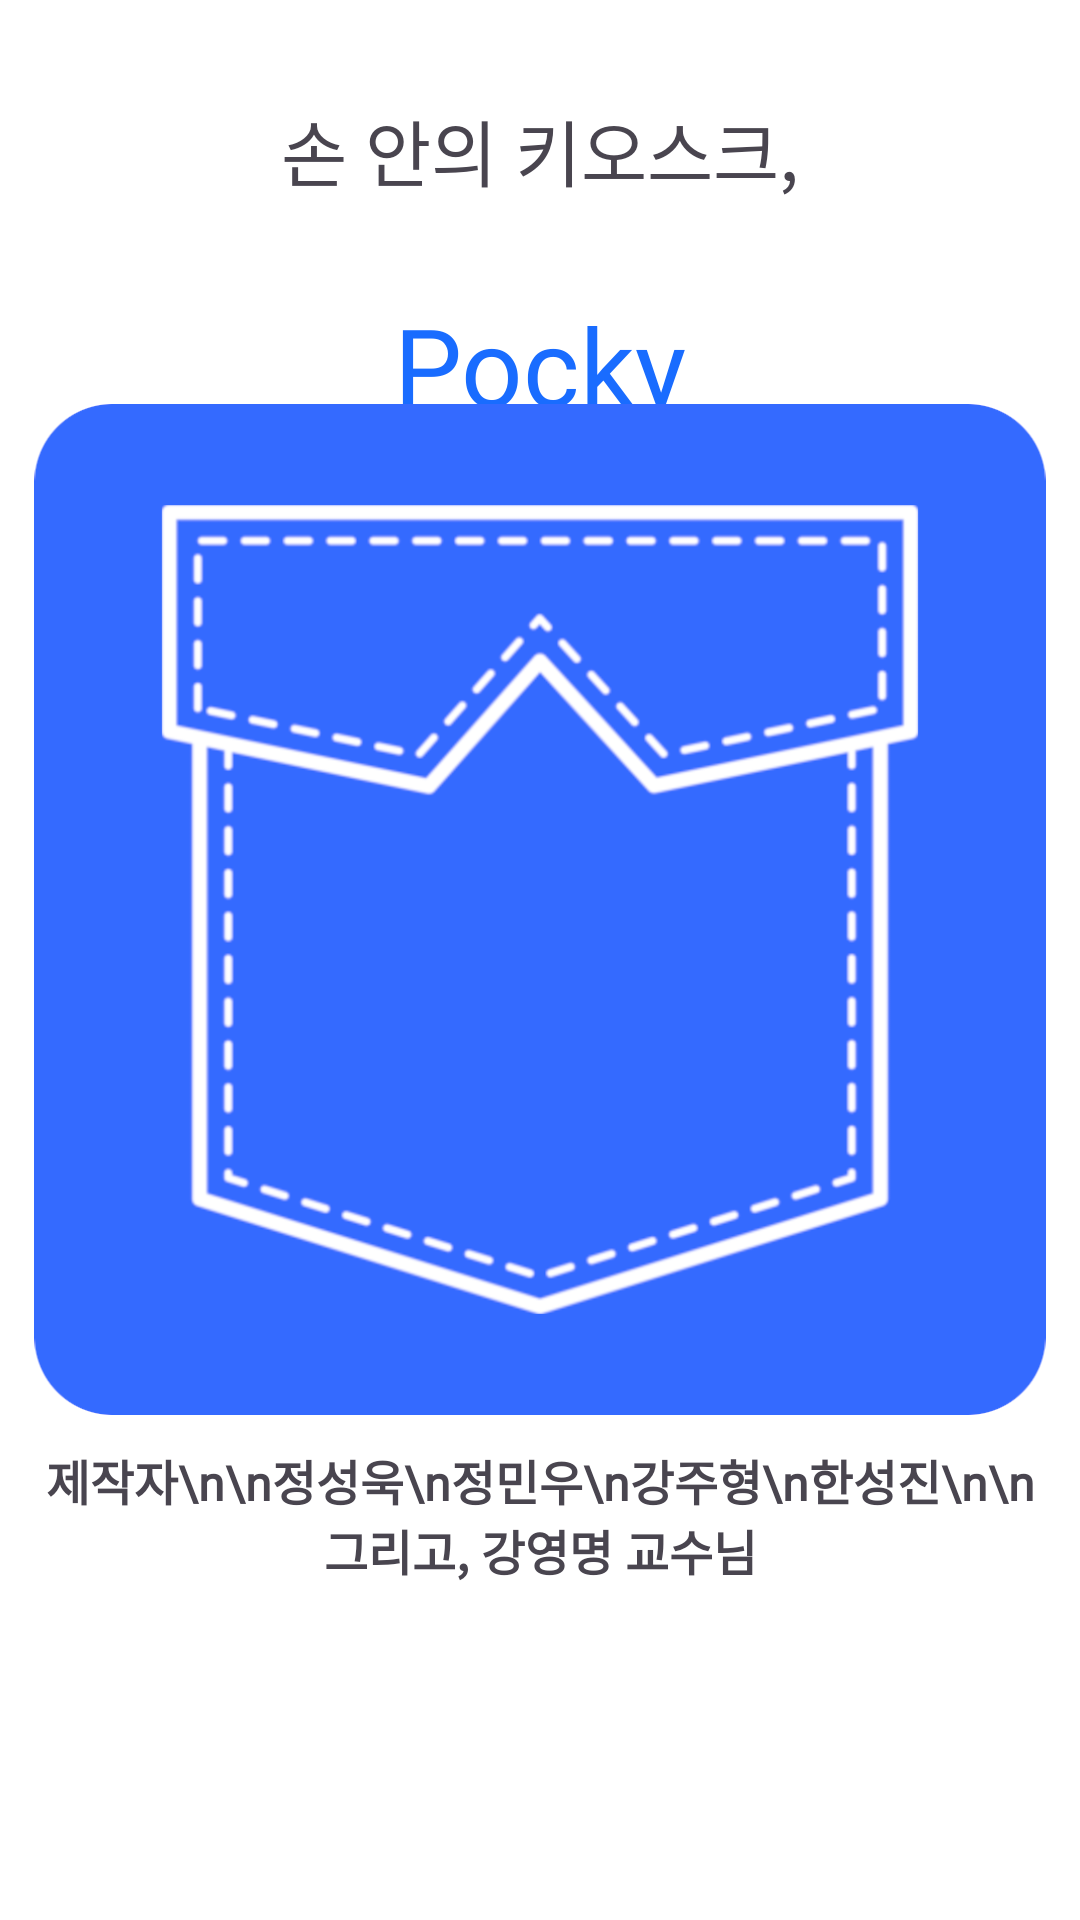

Produce the Android XML layout that renders to this screen, including the resource entries it uses.
<!-- AndroidManifest.xml: application theme Theme.Pocky -->
<!-- res/layout/fragment_more.xml -->
<?xml version="1.0" encoding="utf-8"?>
<androidx.constraintlayout.widget.ConstraintLayout xmlns:android="http://schemas.android.com/apk/res/android"
    xmlns:app="http://schemas.android.com/apk/res-auto"
    android:layout_width="match_parent"
    android:background="@color/white"
    android:layout_height="match_parent"
    android:layout_margin="10dp">

    <LinearLayout
        android:id="@+id/moreTopTextBox"
        android:layout_width="match_parent"
        android:layout_height="0dp"
        android:orientation="vertical"
        android:weightSum="2"
        app:layout_constraintBottom_toTopOf="@id/moreLogo"
        app:layout_constraintEnd_toEndOf="parent"
        app:layout_constraintStart_toStartOf="parent"
        app:layout_constraintTop_toTopOf="parent"
        app:layout_constraintVertical_weight="0.2">

        <TextView
            android:id="@+id/moreTopText"
            android:layout_width="match_parent"
            android:layout_height="0dp"
            android:layout_weight="1"
            android:textSize="24dp"
            android:fontFamily="@font/nanumbarungothicbold"
            android:gravity="center|bottom"
            android:text="손 안의 키오스크," />

        <TextView
            android:id="@+id/moreTopText2"
            android:layout_width="match_parent"
            android:layout_height="0dp"
            android:layout_weight="1"
            android:textSize="36dp"
            android:paddingTop="30dp"
            android:textColor="@color/signature"
            android:fontFamily="@font/nanumbarungothicbold"
            android:gravity="center|top"
            android:text="Pocky" />

    </LinearLayout>

    <ImageView
        android:id="@+id/moreLogo"
        android:layout_width="match_parent"
        android:layout_height="0dp"
        android:src="@drawable/pocki_icon"
        app:layout_constraintBottom_toTopOf="@id/moreText"
        app:layout_constraintEnd_toEndOf="parent"
        app:layout_constraintStart_toStartOf="parent"
        app:layout_constraintTop_toBottomOf="@id/moreTopTextBox"
        app:layout_constraintVertical_weight="0.5" />

    <TextView
        android:id="@+id/moreText"
        android:layout_width="match_parent"
        android:layout_height="0dp"
        android:fontFamily="@font/nanumbarungothicbold"
        android:gravity="top|center"
        android:textSize="16dp"
        android:padding="10dp"
        android:text="제작자\n\n정성욱\n정민우\n강주형\n한성진\n\n그리고, 강영명 교수님"
        android:textStyle="bold"
        app:layout_constraintBottom_toTopOf="@id/view"
        app:layout_constraintEnd_toEndOf="parent"
        app:layout_constraintStart_toStartOf="parent"
        app:layout_constraintTop_toBottomOf="@id/moreLogo"
        app:layout_constraintVertical_weight="0.2" />
    <View
        android:id="@+id/view"
        app:layout_constraintVertical_weight="0.05"
        android:layout_width="match_parent"
        android:layout_height="0dp"
        app:layout_constraintTop_toBottomOf="@id/moreText"
        app:layout_constraintBottom_toBottomOf="parent"
        app:layout_constraintEnd_toEndOf="parent"/>


</androidx.constraintlayout.widget.ConstraintLayout>
<!-- resources referenced by this layout -->
<resources>
  <color name="signature">#196cff</color>
  <color name="white">#FFFFFFFF</color>
  <!-- drawable pocki_icon: png bitmap (drawable, 78283 bytes) -->
  <style name="Theme.Pocky" parent="Base.Theme.Pocky">
          <item name="colorPrimary">@color/white</item>
          <item name="colorPrimaryVariant">@color/white</item>
          <item name="android:windowLightStatusBar">true</item>
      </style>
  <style name="Base.Theme.Pocky" parent="Theme.Material3.Light.NoActionBar">
          
          
      </style>
</resources>
